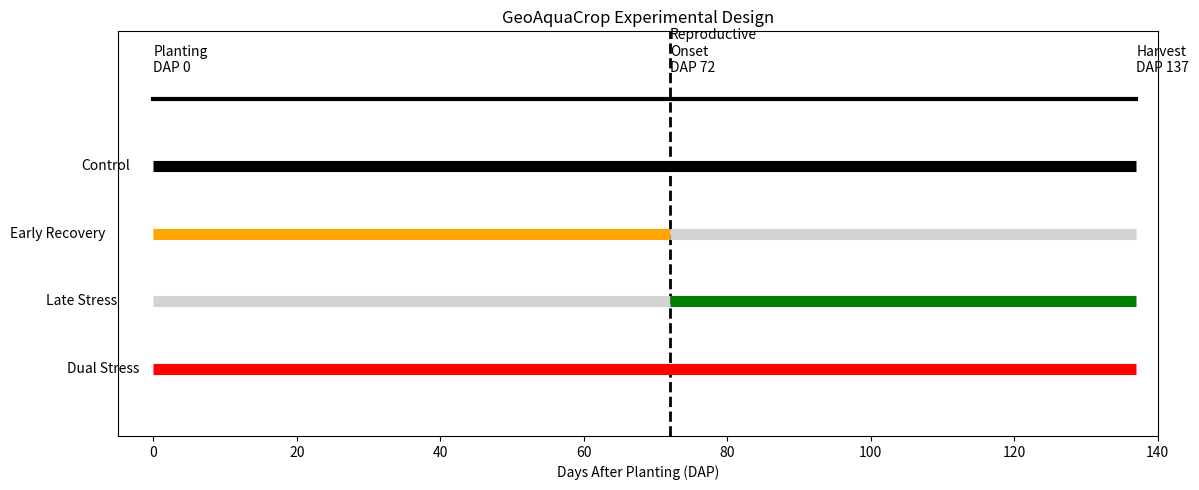

Generate this figure with matplotlib: (Note: this script raises an exception after producing the figure.)
#!/usr/bin/env python

import matplotlib.pyplot as plt

fig, ax = plt.subplots(figsize=(12,5))

# --------------------------------------------------
# Base timeline
# --------------------------------------------------

ax.plot([0,137],[5,5], lw=3, color="black")

ax.axvline(
    72,
    color="black",
    ls="--",
    lw=2
)

ax.text(0,5.4,"Planting\nDAP 0")
ax.text(72,5.4,"Reproductive\nOnset\nDAP 72")
ax.text(137,5.4,"Harvest\nDAP 137")

# --------------------------------------------------
# Control
# --------------------------------------------------

ax.hlines(
    y=4,
    xmin=0,
    xmax=137,
    color="black",
    lw=8
)

ax.text(
    -10,
    4,
    "Control",
    va="center"
)

# --------------------------------------------------
# Early Recovery
# --------------------------------------------------

ax.hlines(
    y=3,
    xmin=0,
    xmax=72,
    color="orange",
    lw=8
)

ax.hlines(
    y=3,
    xmin=72,
    xmax=137,
    color="lightgray",
    lw=8
)

ax.text(
    -20,
    3,
    "Early Recovery",
    va="center"
)

# --------------------------------------------------
# Late Stress
# --------------------------------------------------

ax.hlines(
    y=2,
    xmin=0,
    xmax=72,
    color="lightgray",
    lw=8
)

ax.hlines(
    y=2,
    xmin=72,
    xmax=137,
    color="green",
    lw=8
)

ax.text(
    -15,
    2,
    "Late Stress",
    va="center"
)

# --------------------------------------------------
# Dual Stress
# --------------------------------------------------

ax.hlines(
    y=1,
    xmin=0,
    xmax=137,
    color="red",
    lw=8
)

ax.text(
    -12,
    1,
    "Dual Stress",
    va="center"
)

# --------------------------------------------------

ax.set_xlim(-5,140)
ax.set_ylim(0,6)

ax.set_xlabel("Days After Planting (DAP)")
ax.set_yticks([])

ax.set_title(
    "GeoAquaCrop Experimental Design"
)

plt.tight_layout()

plt.savefig(
    "/mnt/scratch/olusegu3/geoaquacrop/figures/experimental_timeline.png",
    dpi=300,
    bbox_inches="tight"
)

plt.close()

print(
    "/mnt/scratch/olusegu3/geoaquacrop/figures/experimental_timeline.png"
)
